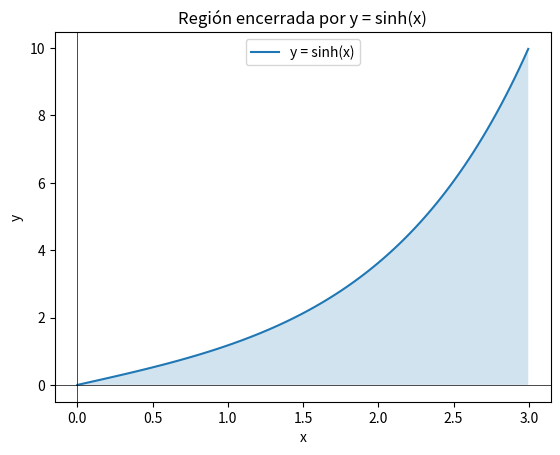
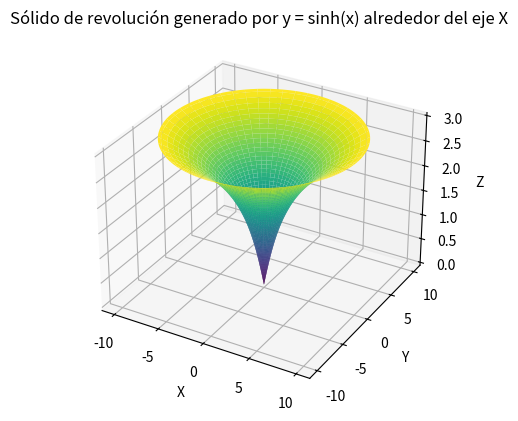

Source code (Python) for these figures, in order:
import numpy as np
import matplotlib.pyplot as plt
from mpl_toolkits.mplot3d import Axes3D

# Definir la función y = sinh(x)
def sinh(x):
    return np.sinh(x)

# Crear un rango de valores de x desde 0 hasta ln(20)
x = np.linspace(0, np.log(20), 100)

# Calcular los valores correspondientes de y
y = sinh(x)

# Crear una gráfica 2D de la región
plt.figure()
plt.plot(x, y, label='y = sinh(x)')
plt.fill_between(x, 0, y, alpha=0.2)
plt.axhline(0, color='black', linewidth=0.5)
plt.axvline(0, color='black', linewidth=0.5)
plt.xlabel('x')
plt.ylabel('y')
plt.legend()
plt.title('Región encerrada por y = sinh(x)')

# Calcular los puntos para crear el sólido de revolución
theta = np.linspace(0, 2 * np.pi, 100)
X, Z = np.meshgrid(x, theta)
Y = sinh(X)

# Convertir las coordenadas de la malla en coordenadas cartesianas
X_cartesian = Y * np.cos(Z)
Y_cartesian = Y * np.sin(Z)

# Crear una gráfica 3D del sólido de revolución
fig = plt.figure()
ax = fig.add_subplot(111, projection='3d')
ax.plot_surface(X_cartesian, Y_cartesian, X, cmap='viridis')

# Configurar etiquetas de los ejes
ax.set_xlabel('X')
ax.set_ylabel('Y')
ax.set_zlabel('Z')
ax.set_title('Sólido de revolución generado por y = sinh(x) alrededor del eje X')

# Mostrar la gráfica
plt.show()
